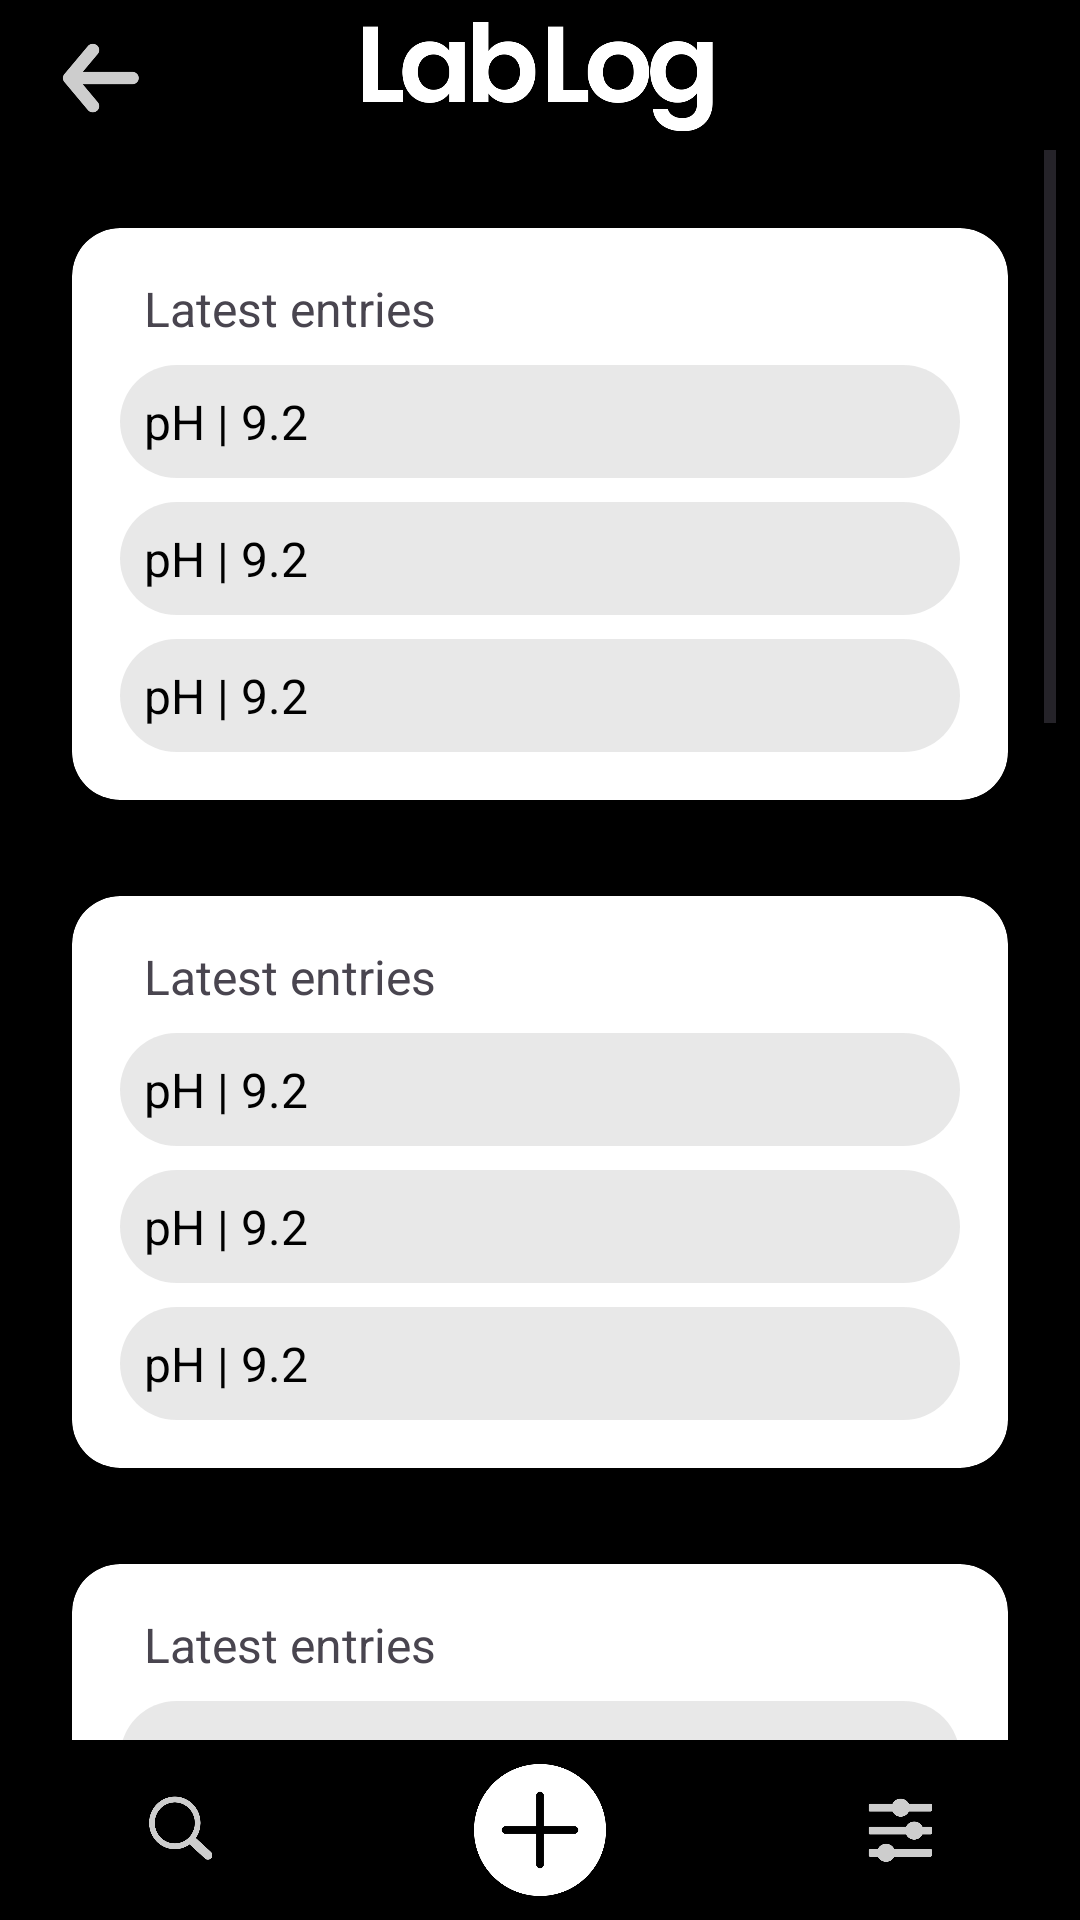

Layout XML and referenced resources for this Android screen:
<!-- AndroidManifest.xml: application theme Theme.LabLog -->
<!-- res/layout/activity_main.xml -->
<?xml version="1.0" encoding="utf-8"?>
<androidx.constraintlayout.widget.ConstraintLayout xmlns:android="http://schemas.android.com/apk/res/android"
    xmlns:app="http://schemas.android.com/apk/res-auto"
    xmlns:tools="http://schemas.android.com/tools"
    android:id="@+id/main"
    android:layout_width="match_parent"
    android:layout_height="match_parent"
    android:background="#000000"
    android:contentDescription="@string/logo_image_description"
    tools:context=".MainActivity">

    

    
    <ScrollView
        android:id="@+id/scrollView2"
        android:layout_width="0dp"
        android:layout_height="0dp"
        android:layout_marginStart="8dp"
        android:layout_marginEnd="8dp"
        android:layout_marginBottom="60dp"
        android:contentDescription="@string/summary_cards_description"
        app:layout_constraintBottom_toBottomOf="parent"
        app:layout_constraintEnd_toEndOf="parent"
        app:layout_constraintStart_toStartOf="parent"
        app:layout_constraintTop_toTopOf="parent">

        
        <LinearLayout
            android:layout_width="match_parent"
            android:layout_height="wrap_content"
            android:orientation="vertical">

            <Space
                android:layout_width="match_parent"
                android:layout_height="60dp" />

            <include
                layout="@layout/layout_latest_entries_card"
                android:layout_width="match_parent"
                android:layout_height="wrap_content" />

            <include
                layout="@layout/layout_latest_entries_card"
                android:layout_width="match_parent"
                android:layout_height="wrap_content" />

            <include
                layout="@layout/layout_latest_entries_card"
                android:layout_width="match_parent"
                android:layout_height="wrap_content" />

            <include
                layout="@layout/layout_latest_entries_card"
                android:layout_width="match_parent"
                android:layout_height="wrap_content" />

            <include
                layout="@layout/layout_latest_entries_card"
                android:layout_width="match_parent"
                android:layout_height="wrap_content" />

            <include
                layout="@layout/layout_latest_entries_card"
                android:layout_width="match_parent"
                android:layout_height="wrap_content" />

        </LinearLayout>
    </ScrollView>

    
    <include
        layout="@layout/layout_header"
        android:layout_width="match_parent"
        android:layout_height="wrap_content"
        app:layout_constraintTop_toTopOf="parent" />

    <include
        layout="@layout/layout_footer"
        android:layout_width="match_parent"
        android:layout_height="wrap_content"
        android:id="@+id/footer"
        app:layout_constraintBottom_toBottomOf="parent"
        app:layout_constraintStart_toStartOf="parent"
        app:layout_constraintEnd_toEndOf="parent" />

</androidx.constraintlayout.widget.ConstraintLayout>
<!-- res/layout/layout_latest_entries_card.xml (included above) -->
<androidx.constraintlayout.widget.ConstraintLayout xmlns:android="http://schemas.android.com/apk/res/android"
    xmlns:app="http://schemas.android.com/apk/res-auto"

    android:layout_width="match_parent"
    android:layout_height="wrap_content">
    
    <androidx.cardview.widget.CardView
        android:id="@+id/latestEntriesCard"
        android:layout_width="match_parent"
        android:layout_height="wrap_content"
        android:layout_margin="16dp"
        android:layout_marginStart="16dp"
        android:layout_marginEnd="16dp"
        android:background="@android:color/white"
        app:cardBackgroundColor="#FFFFFF"
        app:cardCornerRadius="16dp"
        app:cardElevation="8dp"
        app:layout_constraintBottom_toBottomOf="parent"
        app:layout_constraintEnd_toEndOf="parent"
        app:layout_constraintStart_toStartOf="parent"
        app:layout_constraintTop_toTopOf="parent">

        

        <LinearLayout
            android:layout_width="match_parent"
            android:layout_height="wrap_content"
            android:orientation="vertical"
            android:padding="16dp">

            
            
            <TextView
                android:id="@+id/newentrytext"
                android:layout_width="match_parent"
                android:layout_height="wrap_content"
                android:layout_marginBottom="8dp"
                android:paddingStart="8dp"
                android:paddingEnd="8dp"
                android:text="@string/latest_entries_card"
                android:textSize="16sp" />

            <TextView
                android:layout_width="match_parent"
                android:layout_height="wrap_content"
                android:layout_marginBottom="8dp"
                android:background="@drawable/rounded_background"
                android:padding="8dp"
                android:paddingVertical="8dp"
                android:text="@string/entry_text"
                android:textColor="@android:color/black"
                android:textSize="16sp" />

            <TextView
                android:layout_width="match_parent"
                android:layout_height="wrap_content"
                android:layout_marginBottom="8dp"
                android:background="@drawable/rounded_background"
                android:padding="8dp"
                android:text="@string/entry_text"
                android:textColor="@android:color/black"
                android:textSize="16sp" />

            <TextView
                android:layout_width="match_parent"
                android:layout_height="wrap_content"
                android:background="@drawable/rounded_background"
                android:padding="8dp"
                android:text="@string/entry_text"
                android:textColor="@android:color/black"
                android:textSize="16sp" />

            

        </LinearLayout>
    </androidx.cardview.widget.CardView>

</androidx.constraintlayout.widget.ConstraintLayout>
<!-- res/layout/layout_header.xml (included above) -->
<?xml version="1.0" encoding="utf-8"?>
<androidx.constraintlayout.widget.ConstraintLayout xmlns:android="http://schemas.android.com/apk/res/android"
    xmlns:app="http://schemas.android.com/apk/res-auto"
    android:layout_width="match_parent"
    android:layout_height="wrap_content"
    android:background="#000000">

    <ImageButton
        android:id="@+id/backButton"
        android:layout_width="50dp"
        android:layout_height="50dp"
        android:layout_marginStart="8dp"
        android:layout_weight="1"
        android:background="#00000000"
        android:contentDescription="@string/back_button_description"
        android:scaleType="fitCenter"
        app:layout_constraintBottom_toBottomOf="parent"
        app:layout_constraintStart_toStartOf="parent"
        app:layout_constraintTop_toTopOf="parent"
        app:srcCompat="@drawable/ic_back" />

    <ImageView
        android:id="@+id/imageLogo"
        android:layout_width="133dp"
        android:layout_height="41dp"
        android:layout_marginTop="4dp"
        android:contentDescription="@string/logo_image_description"
        app:layout_constraintEnd_toEndOf="parent"
        app:layout_constraintHorizontal_bias="0.497"
        app:layout_constraintStart_toStartOf="parent"
        app:layout_constraintTop_toTopOf="parent"
        app:srcCompat="@drawable/logo" />

</androidx.constraintlayout.widget.ConstraintLayout>
<!-- res/layout/layout_footer.xml (included above) -->
<?xml version="1.0" encoding="utf-8"?>
<androidx.constraintlayout.widget.ConstraintLayout xmlns:android="http://schemas.android.com/apk/res/android"
    xmlns:app="http://schemas.android.com/apk/res-auto"
    android:layout_width="match_parent"
    android:layout_height="wrap_content"
    android:background="@drawable/gradient_footer">

    <LinearLayout
        android:id="@+id/linearLayout"
        android:layout_width="match_parent"
        android:layout_height="60dp"
        android:orientation="horizontal"
        app:layout_constraintBottom_toBottomOf="parent"
        app:layout_constraintEnd_toEndOf="parent"
        app:layout_constraintStart_toStartOf="parent">

        <ImageButton
            android:id="@+id/searchActivityButton"
            android:layout_width="match_parent"
            android:layout_height="match_parent"
            android:layout_weight="1"
            android:backgroundTint="#00000000"
            android:contentDescription="@string/search_image_description"
            android:scaleType="fitCenter"
            android:scaleX="1"
            android:scaleY="1"
            app:srcCompat="@drawable/ic_search" />

        <ImageButton
            android:id="@+id/addButton"
            android:layout_width="match_parent"
            android:layout_height="match_parent"
            android:layout_weight="1"
            android:backgroundTint="#00000000"
            android:contentDescription="@string/add_image_description"
            android:scaleType="fitCenter"
            android:scaleX="1.1"
            android:scaleY="1.1"
            app:srcCompat="@drawable/ic_plus" />

        <ImageButton
            android:id="@+id/settingsButton"
            android:layout_width="match_parent"
            android:layout_height="match_parent"
            android:layout_weight="1"
            android:backgroundTint="#00000000"
            android:contentDescription="@string/settings_image_description"
            android:scaleType="fitCenter"
            android:scaleX="1"
            android:scaleY="1"
            app:srcCompat="@drawable/ic_settings" />
    </LinearLayout>

</androidx.constraintlayout.widget.ConstraintLayout>
<!-- resources referenced by this layout -->
<resources>
  <!-- drawable gradient_footer (drawable) -->
  <?xml version="1.0" encoding="utf-8"?>
  <layer-list xmlns:android="http://schemas.android.com/apk/res/android">
      <item>
          <shape android:shape="rectangle">
              <gradient
                  android:startColor="@android:color/transparent"
                  android:endColor="@android:color/black"
                  android:angle="270"/>
          </shape>
      </item>
  </layer-list>
  <!-- drawable ic_back: png bitmap (drawable, 12713 bytes) -->
  <!-- drawable ic_plus: png bitmap (drawable, 14536 bytes) -->
  <!-- drawable ic_search: png bitmap (drawable, 14419 bytes) -->
  <!-- drawable ic_settings: png bitmap (drawable, 10126 bytes) -->
  <!-- drawable logo: png bitmap (drawable, 16825 bytes) -->
  <!-- drawable rounded_background (drawable) -->
  <?xml version="1.0" encoding="utf-8"?>
  <shape xmlns:android="http://schemas.android.com/apk/res/android"
      android:shape="rectangle">
  
      
      <corners android:radius="20dp" />
  
      
      <solid android:color="#22555555" /> 
  
      
      <stroke
          android:width="0dp"
          android:color="#00555555" /> 
  </shape>
  <string name="add_image_description">add icon</string>
  <string name="back_button_description">back icon</string>
  <string name="entry_text">pH | 9.2</string>
  <string name="latest_entries_card">Latest entries</string>
  <string name="logo_image_description">LabLog logo image</string>
  <string name="search_image_description">search icon</string>
  <string name="settings_image_description">settings icon</string>
  <string name="summary_cards_description">List of summary cards</string>
  <style name="Theme.LabLog" parent="Base.Theme.LabLog" />
  <style name="Base.Theme.LabLog" parent="Theme.Material3.DayNight.NoActionBar">
          
          
      </style>
</resources>
